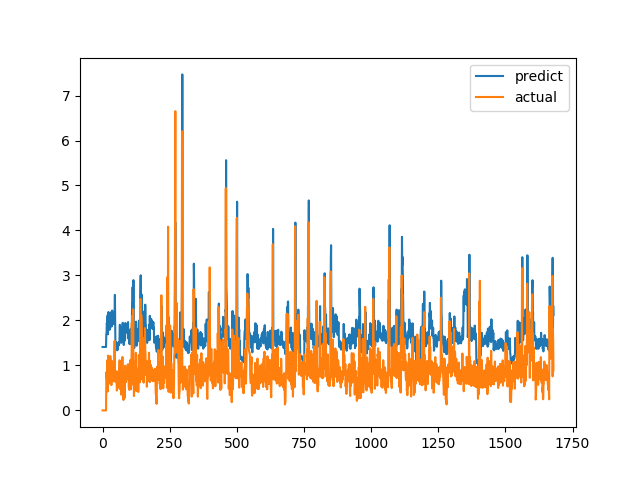

The data file committed next to this chart (first rows):
predict, actual
1.41, 0.0
1.41, 0.0
1.41, 0.0
1.41, 0.0
1.41, 0.0
1.41, 0.0
1.41, 0.0
1.41, 0.0
1.41, 0.0
1.41, 0.0
1.41, 0.0
1.41, 0.0
1.41, 0.0
1.41, 0.0
1.693, 0.6915
1.729, 0.8558
1.943, 0.7094
1.854, 1.015
2.046, 1.116
2.115, 0.4183
1.692, 1.002
2.037, 1.219
2.187, 1.143
2.134, 0.6528
1.821, 0.6747
1.833, 0.601
1.791, 0.6695
1.83, 0.6538
1.821, 0.7814
1.897, 1.206
2.178, 0.8469
1.938, 0.8286
2.032, 0.6482
1.918, 0.5624
1.865, 0.7183
1.961, 1.1
2.219, 0.9542
2.117, 0.729
1.968, 0.6694
1.931, 0.8631
2.055, 0.6465
1.917, 0.8223
2.028, 0.9236
2.096, 0.8301
2.033, 1.067
2.196, 1.546
2.568, 0.6827
1.94, 0.6386
1.412, 0.6464
1.415, 0.6881
1.433, 0.7274
1.449, 0.65
1.417, 0.8694
1.512, 0.4409
1.336, 0.4519
1.34, 0.7575
1.462, 0.4952
1.356, 0.6851
1.431, 0.7244
1.448, 0.8654
... 1,620 more rows
